Run: headless pygame with SDL's dummy video driver; simulated clock (each Clock.tick advances the game by its frame time, no real sleeping); random seed 0; keys injected as events and as key.get_pressed() state; no mouse input.
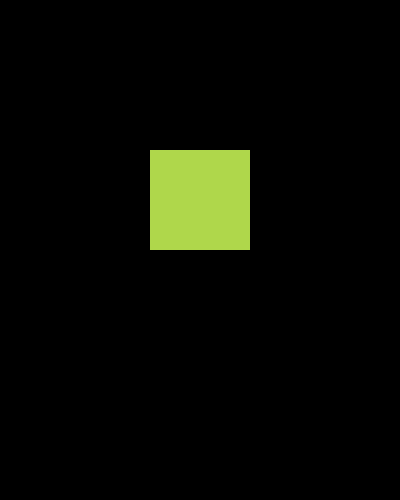
Frame 1 of 4 · flips 1–60 · no input
Frame 2 of 4 · flips 61–180 · tapped SPACE, RETURN · held RIGHT (→), D · screen unchanged from frame 1, image omitted
Frame 3 of 4 · flips 181–300 · held DOWN (↓), S · screen unchanged from frame 2, image omitted
Frame 4 of 4 · flips 301–420 · held LEFT (←), A, UP (↑), W · screen unchanged from frame 3, image omitted

The pygame program that drew these frames:

import pygame, sys

pygame.init()
screen = pygame.display.set_mode((400, 500))
running = True
clock = pygame.time.Clock()

test_surface = pygame.Surface((100, 100))
test_surface.fill((175, 215, 75))
screen.blit(test_surface, (150, 150))

while running:
    
    for event in pygame.event.get():
        if event.type == pygame.QUIT:
            pygame.quit()
            sys.exit()
    
    pygame.display.update()   
    clock.tick(60)
